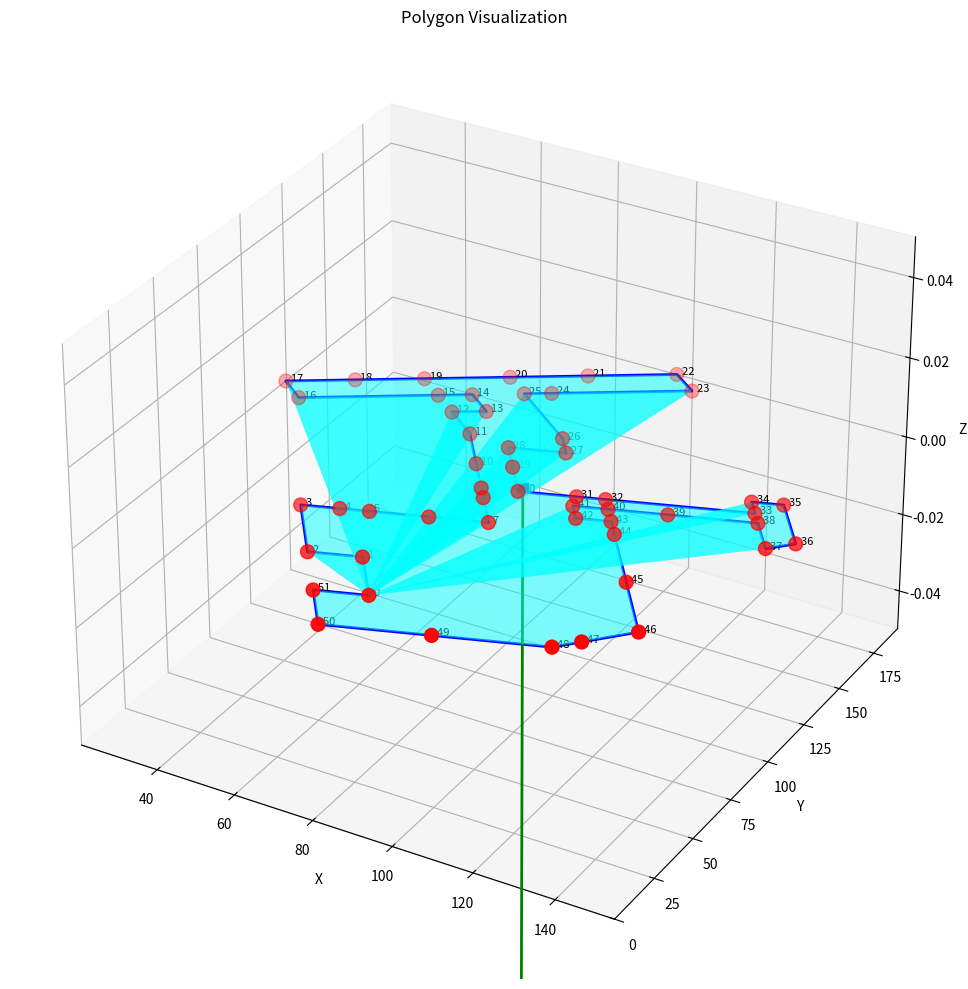

The matplotlib source for this figure:
"""
可视化节点组成的线段和面的程序
支持解析和显示几何数据：
- f: 面的定义
- fn: 面的法向量
- fv: 面的顶点坐标
"""

import matplotlib.pyplot as plt
from mpl_toolkits.mplot3d import Axes3D
from mpl_toolkits.mplot3d.art3d import Poly3DCollection
import numpy as np
from typing import Dict, List, Tuple


class PolyVisualizer:
    """多边形可视化工具"""
    
    def __init__(self):
        self.faces = {}  # 存储面的信息：{face_id: {'normal': [...], 'vertices': [[x,y,z], ...]}}
    
    def parse_input(self, text: str) -> None:
        """
        解析输入文本数据
        格式:
        f,{face_id}_{num_vertices}
        fn,nx,ny,nz  (法向量)
        fv,x,y,z     (顶点坐标)
        """
        lines = text.strip().split('\n')
        current_face_id = None
        current_normal = None
        current_vertices = []
        
        for line in lines:
            line = line.strip()
            if not line:
                continue
            
            parts = line.split(',')
            
            if parts[0] == 'f':
                # 保存前一个面的信息
                if current_face_id is not None:
                    self.faces[current_face_id] = {
                        'normal': current_normal,
                        'vertices': current_vertices
                    }
                
                # 开始新的面
                current_face_id = parts[1]
                current_normal = None
                current_vertices = []
            
            elif parts[0] == 'fn':
                # 法向量
                current_normal = np.array([float(parts[1]), float(parts[2]), float(parts[3])])
            
            elif parts[0] == 'fv':
                # 顶点坐标
                vertex = np.array([float(parts[1]), float(parts[2]), float(parts[3])])
                current_vertices.append(vertex)
        
        # 保存最后一个面
        if current_face_id is not None:
            self.faces[current_face_id] = {
                'normal': current_normal,
                'vertices': current_vertices
            }
    
    def parse_file(self, filepath: str) -> None:
        """从文件中解析数据"""
        with open(filepath, 'r', encoding='utf-8') as f:
            text = f.read()
        self.parse_input(text)
    
    def visualize(self, show_normals: bool = True, show_vertices: bool = True) -> None:
        """
        可视化所有的面和节点
        
        Args:
            show_normals: 是否显示法向量
            show_vertices: 是否显示顶点
        """
        fig = plt.figure(figsize=(12, 10))
        ax = fig.add_subplot(111, projection='3d')
        
        # 用于存储所有顶点以计算坐标范围
        all_vertices = []
        
        # 绘制每一个面
        for face_id, face_data in self.faces.items():
            vertices = face_data['vertices']
            normal = face_data['normal']
            
            if len(vertices) < 3:
                continue
            
            all_vertices.extend(vertices)
            
            # 绘制面
            vertices_array = np.array(vertices)
            
            # 创建三角形面（对于多边形，使用多个三角形）
            if len(vertices) == 3:
                # 三角形
                poly = [[vertices[0], vertices[1], vertices[2]]]
            elif len(vertices) == 4:
                # 四边形
                poly = [[vertices[0], vertices[1], vertices[2], vertices[3]]]
            else:
                # 多边形：从第一个顶点到其他所有顶点分解
                poly = []
                for i in range(1, len(vertices) - 1):
                    poly.append([vertices[0], vertices[i], vertices[i+1]])
            
            # 添加多边形集合（不显示内部边，只显示外轮廓）
            poly_collection = Poly3DCollection(poly, alpha=0.5, edgecolor='none', facecolor='cyan')
            ax.add_collection3d(poly_collection)
            
            # 绘制多边形的边界线
            vertices_array = np.array(vertices)
            # 闭合多边形：连接最后一个顶点到第一个顶点
            boundary = np.vstack([vertices_array, vertices_array[0]])
            ax.plot(boundary[:, 0], boundary[:, 1], boundary[:, 2], 'b-', linewidth=2)
            
            # 显示顶点
            if show_vertices:
                ax.scatter(vertices_array[:, 0], vertices_array[:, 1], vertices_array[:, 2],
                          c='red', s=100, marker='o', label=f'Face {face_id} vertices')
                
                # 标注顶点索引
                for i, v in enumerate(vertices_array):
                    ax.text(v[0], v[1], v[2], f'  {i}', fontsize=8)
            
            # 显示面的中心
            center = np.mean(vertices_array, axis=0)
            ax.scatter(center[0], center[1], center[2], c='blue', s=50, marker='s')
            
            # 显示法向量
            if show_normals and normal is not None:
                normal_length = 20
                normal_normalized = normal / np.linalg.norm(normal) * normal_length
                ax.quiver(center[0], center[1], center[2],
                         normal_normalized[0], normal_normalized[1], normal_normalized[2],
                         color='green', arrow_length_ratio=0.2, linewidth=2)
        
        # 设置坐标轴
        if all_vertices:
            all_vertices = np.array(all_vertices)
            min_coords = all_vertices.min(axis=0)
            max_coords = all_vertices.max(axis=0)
            
            ax.set_xlim([min_coords[0], max_coords[0]])
            ax.set_ylim([min_coords[1], max_coords[1]])
            ax.set_zlim([min_coords[2], max_coords[2]])
        
        ax.set_xlabel('X')
        ax.set_ylabel('Y')
        ax.set_zlabel('Z')
        ax.set_title('Polygon Visualization')
        
        plt.tight_layout()
        plt.show()


def visualize_from_string(text: str, show_normals: bool = True, show_vertices: bool = True) -> None:
    """
    从字符串直接可视化
    
    Args:
        text: 输入的几何数据文本
        show_normals: 是否显示法向量
        show_vertices: 是否显示顶点
    """
    visualizer = PolyVisualizer()
    visualizer.parse_input(text)
    visualizer.visualize(show_normals=show_normals, show_vertices=show_vertices)


def visualize_from_file(filepath: str, show_normals: bool = True, show_vertices: bool = True) -> None:
    """
    从文件可视化
    
    Args:
        filepath: 输入文件路径
        show_normals: 是否显示法向量
        show_vertices: 是否显示顶点
    """
    visualizer = PolyVisualizer()
    visualizer.parse_file(filepath)
    visualizer.visualize(show_normals=show_normals, show_vertices=show_vertices)


# 示例使用
if __name__ == "__main__":
    # 示例数据
    sample_data = """
f,0,0_25
fn,-8.50316331168611e-17,1.2181936654025967e-15,-1.0
fv,85.557,22.086,0.0
fv,76.114,40.699,0.0
fv,64.705,34.91,0.0
fv,52.801,58.374,0.0
fv,61.055,62.561,0.0
fv,67.284,65.721,0.0
fv,79.742,72.042,0.0
fv,92.201,78.362,0.0
fv,85.808,90.963,0.0
fv,83.288,95.931,0.0
fv,76.895,108.532,0.0
fv,68.9,124.291,0.0
fv,60.309,133.865,0.0
fv,66.893,139.772,0.0
fv,60.214,147.215,0.0
fv,53.631,141.308,0.0
fv,26.77,117.208,0.0
fv,20.092,124.651,0.0
fv,33.522,136.701,0.0
fv,46.952,148.752,0.0
fv,63.551,163.645,0.0
fv,78.667,177.208,0.0
fv,95.941,192.706,0.0
fv,102.619,185.263,0.0
fv,75.518,160.947,0.0
fv,70.23,156.202,0.0
fv,87.939,136.464,0.0
fv,91.775,128.903,0.0
fv,79.481,122.666,0.0
fv,84.655,112.469,0.0
fv,91.048,99.867,0.0
fv,103.341,106.104,0.0
fv,109.462,109.209,0.0
fv,140.608,125.011,0.0
fv,137.688,130.767,0.0
fv,144.382,134.163,0.0
fv,154.258,114.695,0.0
fv,149.521,107.442,0.0
fv,143.128,120.043,0.0
fv,124.44,110.563,0.0
fv,111.982,104.242,0.0
fv,104.611,100.503,0.0
fv,107.772,94.274,0.0
fv,115.142,98.013,0.0
fv,118.375,91.641,0.0
fv,130.279,68.178,0.0
fv,142.303,44.476,0.0
fv,133.886,30.925,0.0
fv,129.52,23.898,0.0
fv,105.355,11.638,0.0
fv,82.416,0.0,0.0
fv,74.148,16.297,0.0
fh,0,122.683,49.338,0.0
fh,0,107.079,80.096,0.0
fh,0,106.941,80.026,0.0
fh,0,94.547,73.738,0.0
fh,0,77.966,65.326,0.0
fh,0,87.524,46.487,0.0
fh,0,96.967,27.874,0.0
fh,0,112.3,35.235,0.0
;
    """
    
    print("从示例数据可视化...")
    visualize_from_string(sample_data)
